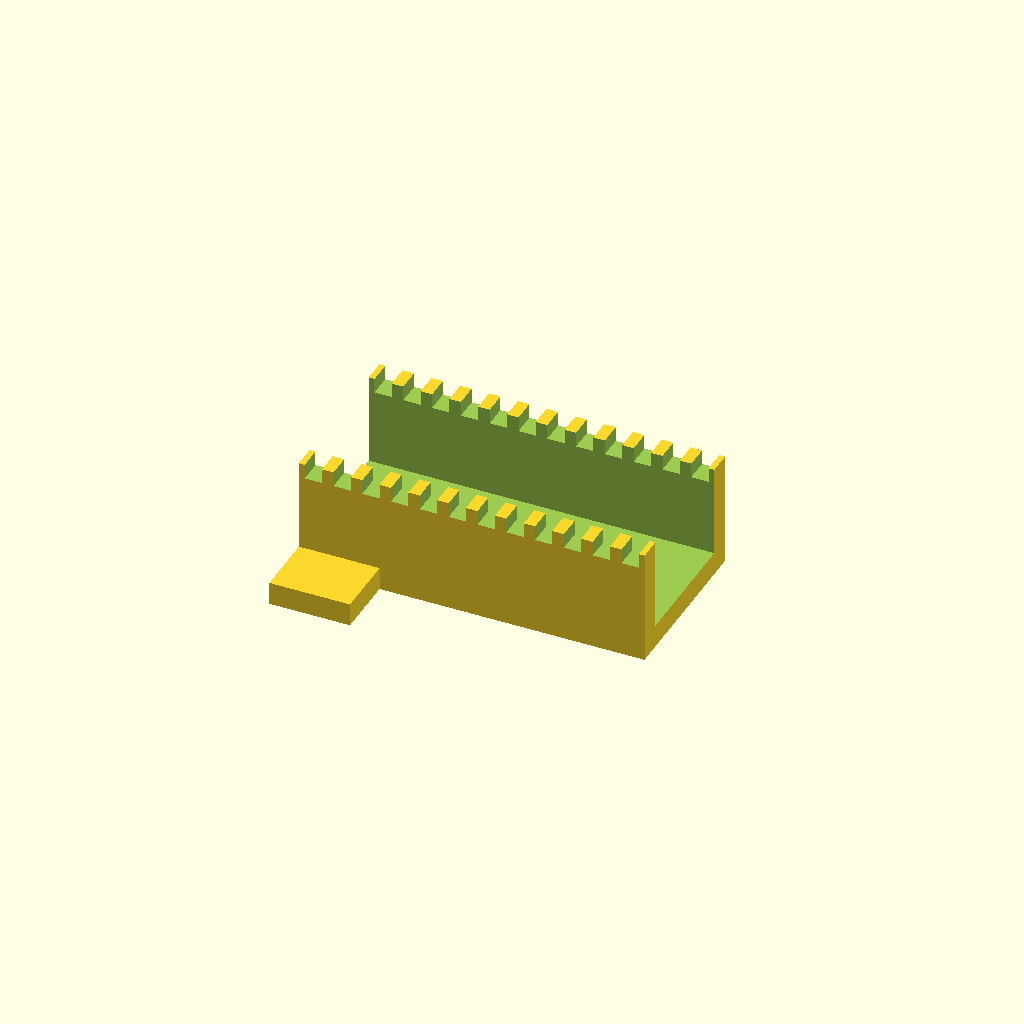
Cell 1 — every parameter at its default value.
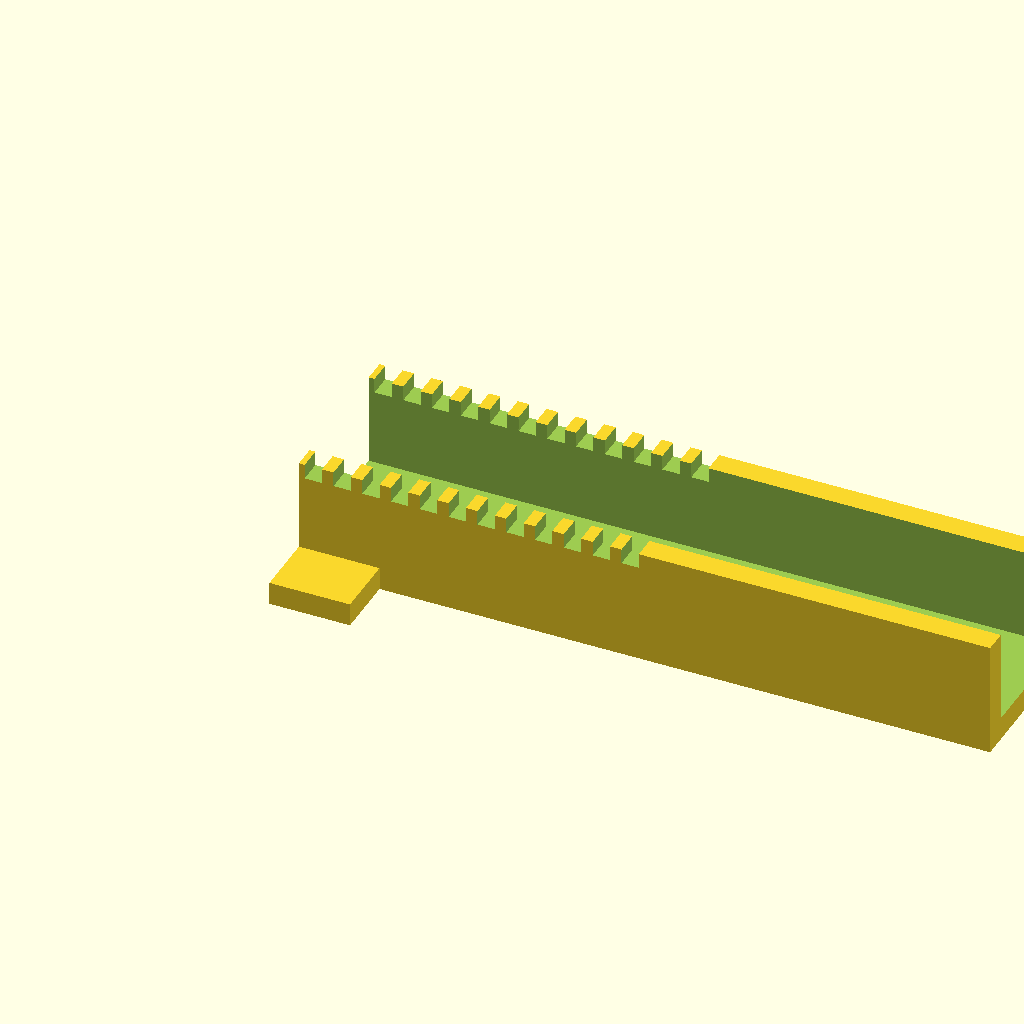
Cell 2: duct_len = 120 (everything else at default).
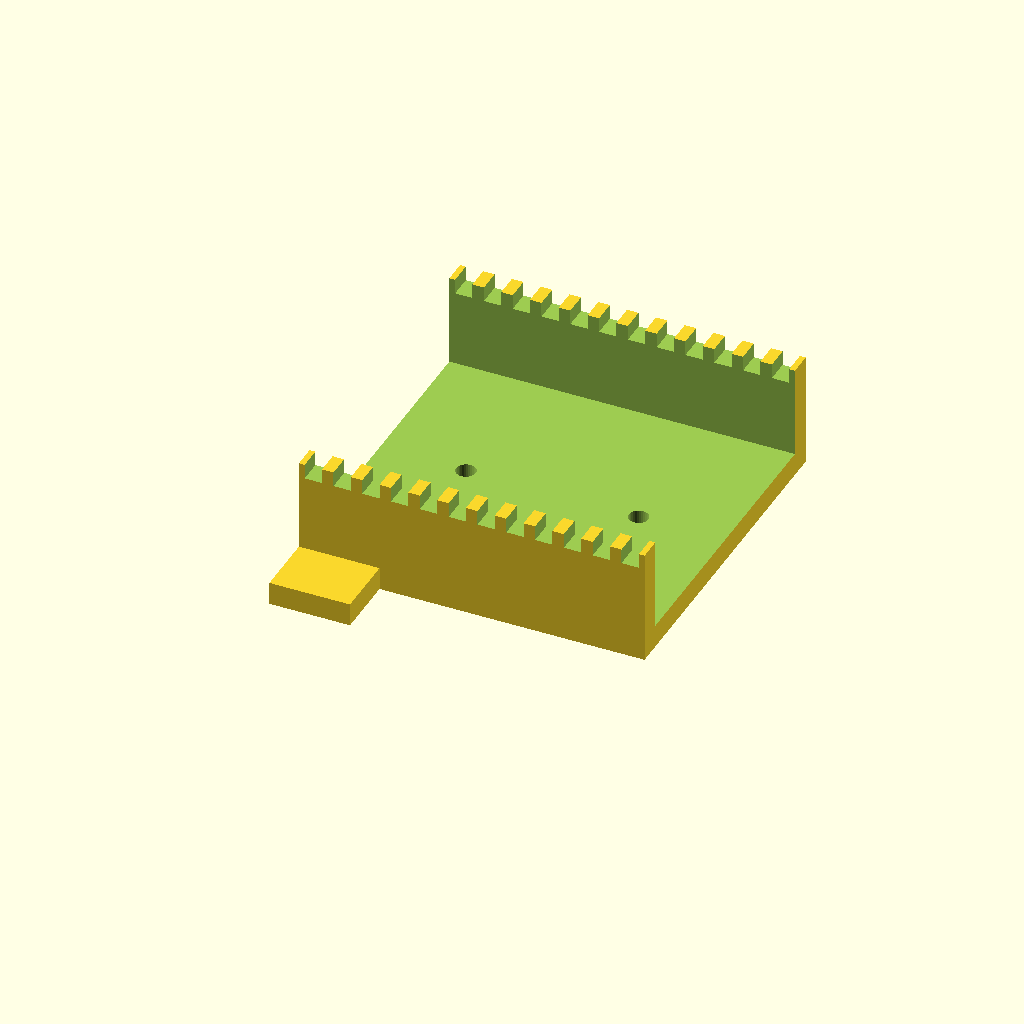
Cell 3: the same model with duct_w = 60.
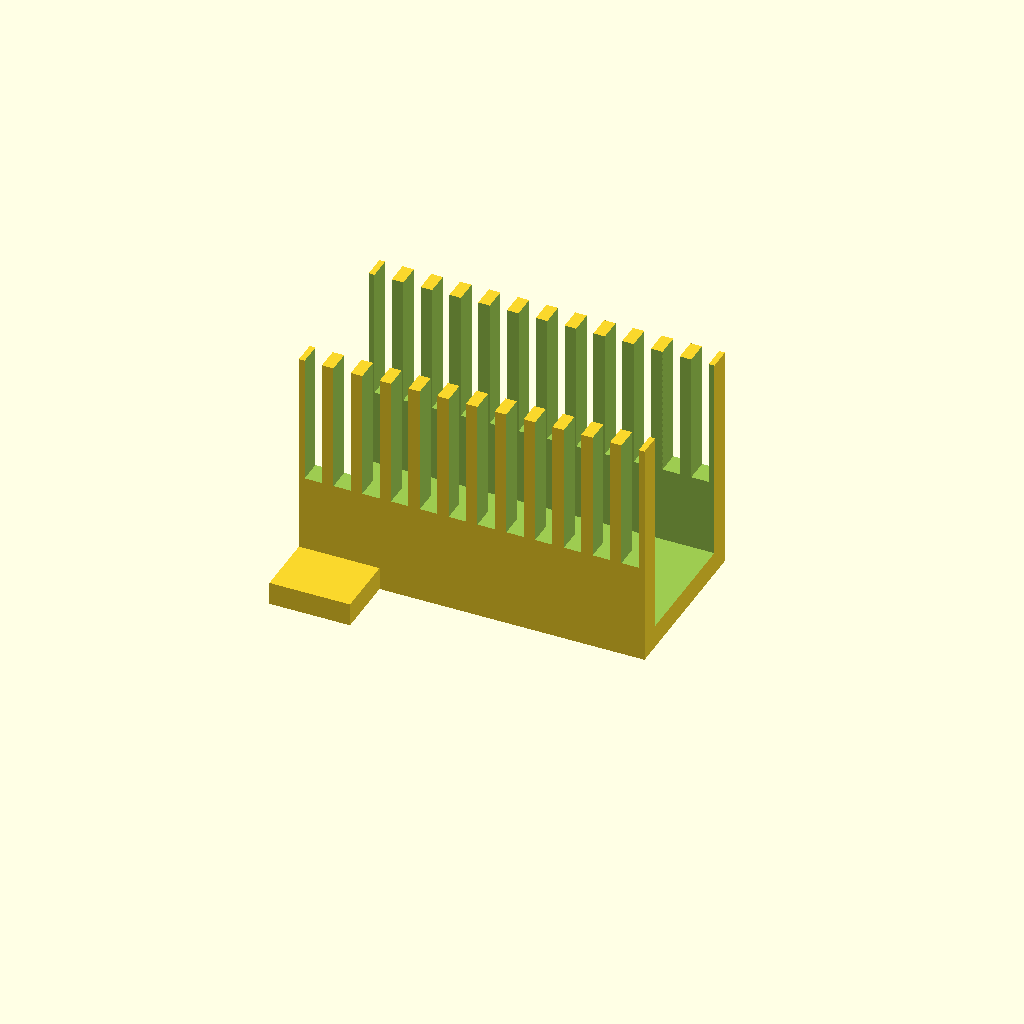
Cell 4: duct_h = 40 (everything else at default).
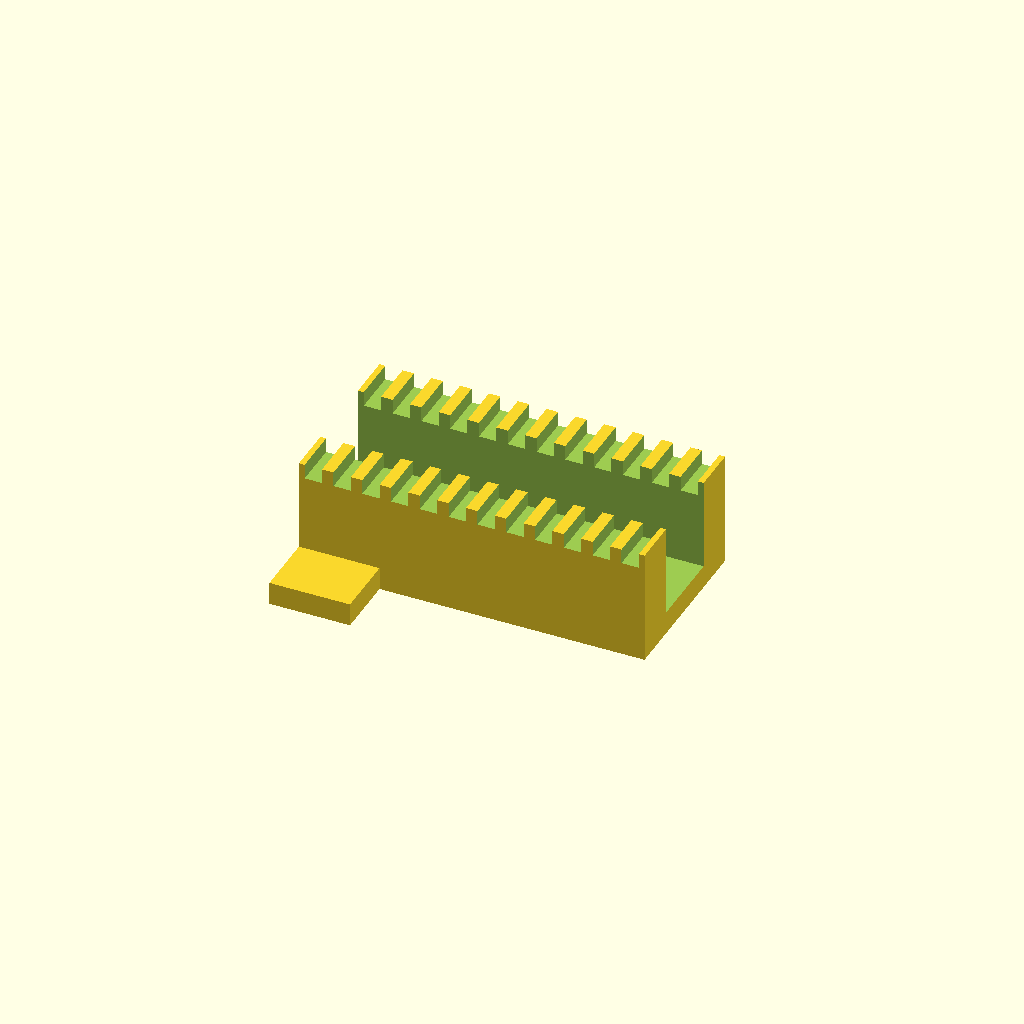
Cell 5: wall_t = 8 (everything else at default).
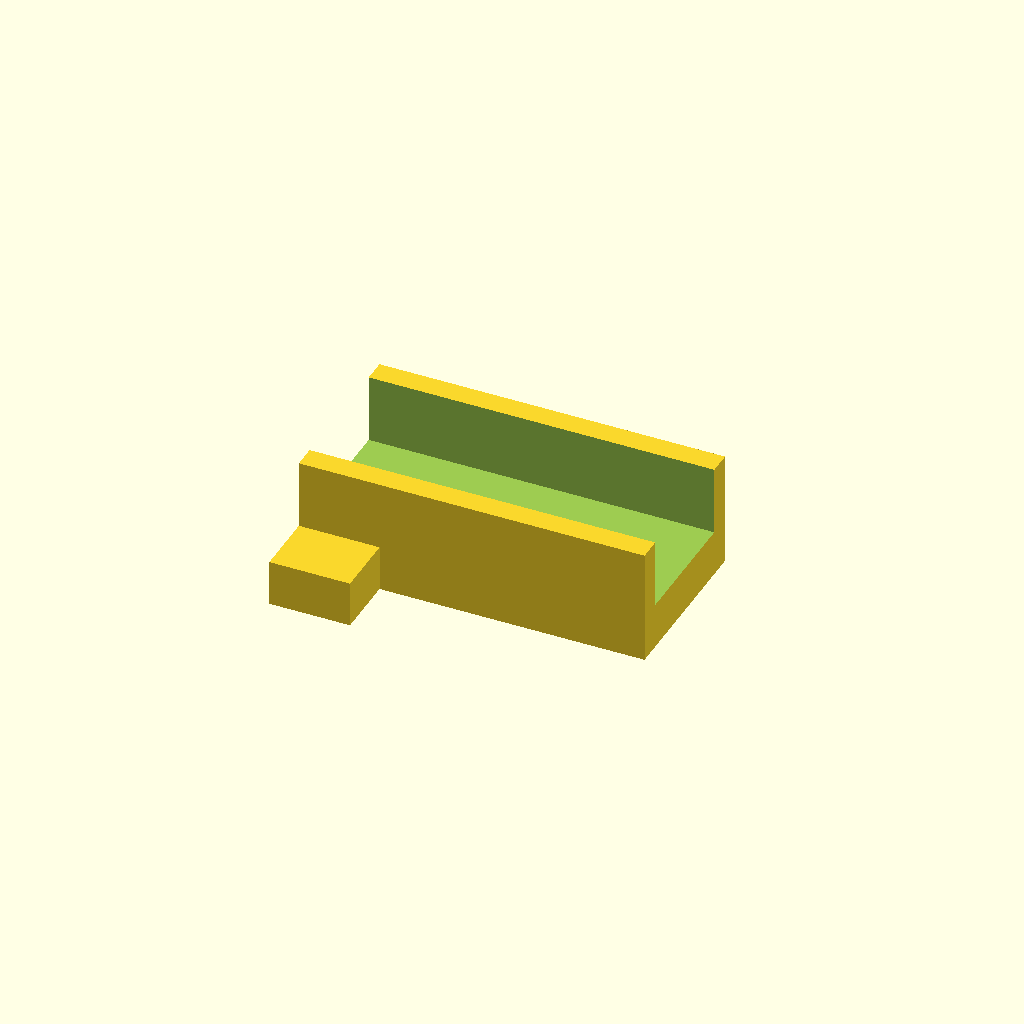
Cell 6: the same model with floor_t = 8.
One fixed orthographic camera (rotation 55°, 0°, 25°; colour scheme Cornfield) for every cell.
Source of the model, optional_data/gen2/ducts/part_0042.scad:
$fn = 32;

// ----------------------------------------------------------------------
// Cable duct: 60 x 30 x 20 mm, 12 fingers
// ----------------------------------------------------------------------

// --- parameters (mm) ---
duct_len = 60;            // duct length, X
duct_w = 30;              // duct width, Y
duct_h = 20;              // duct height, Z
wall_t = 4;               // side wall thickness
floor_t = 4;              // floor thickness
slot_w = 3;               // finger slot width
slot_h = 13.4;            // finger slot height
fingers = 12;             // number of finger slots per side
pitch = 5;                // finger pitch
hole_d = 3.4;             // floor mounting hole
hole_n = 2;               // mounting holes in the floor
ear_w = 12;               // mounting ear width
ear_l = 14;               // mounting ear length

module shell() {
  difference() {
    cube([duct_len, duct_w, duct_h]);
    /* open top channel */
    translate([-wall_t - 1, wall_t, floor_t])
      cube([duct_len + 2 * wall_t + 2, duct_w - 2 * wall_t, duct_h + 1]);
  }
}

module ears() {
  translate([0, -ear_w + 1, 0]) cube([ear_l, ear_w, floor_t]);
  translate([0, duct_w - 1, 0]) cube([ear_l, ear_w, floor_t]);
}

difference() {
  union() {
    shell();
    ears();
  }
  /* finger slots cut through both side walls */
  for (i = [0 : fingers - 1]) translate([pitch / 2 + i * pitch - slot_w / 2, -1, floor_t + slot_h]) cube([slot_w, duct_w + 2, duct_h]);
  for (i = [0 : hole_n - 1]) translate([(duct_len / hole_n) * (i + 0.5), duct_w / 2, -1]) cylinder(h = floor_t + 2, d = hole_d);
}
Customizer parameters (derived from the source; name, type, default, range or options):
duct_len: number, default 60
duct_w: number, default 30
duct_h: number, default 20
wall_t: number, default 4
floor_t: number, default 4
slot_w: number, default 3
slot_h: number, default 13.4
fingers: number, default 12
pitch: number, default 5
hole_d: number, default 3.4
hole_n: number, default 2
ear_w: number, default 12
ear_l: number, default 14
